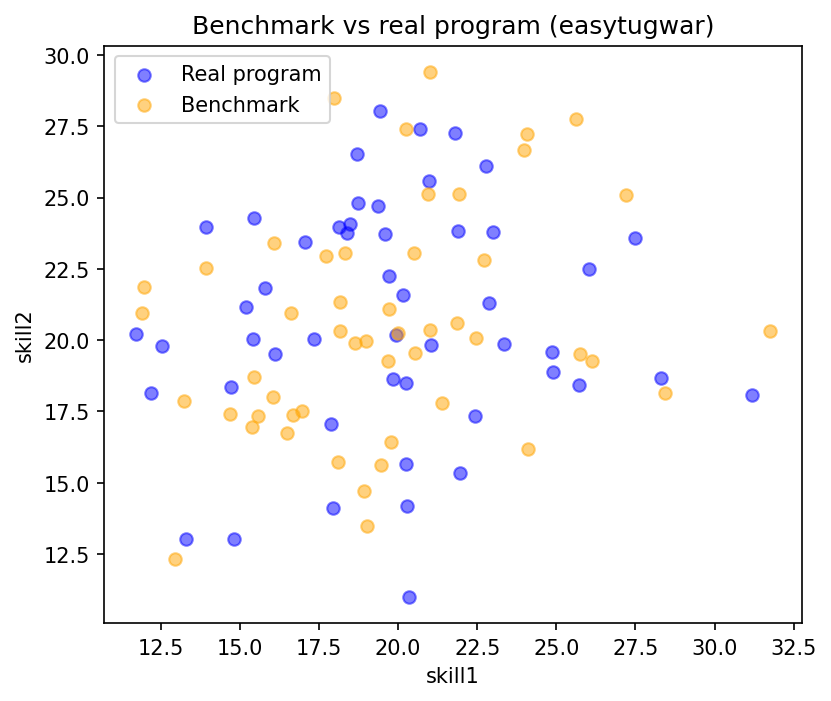

Values plotted in this chart, from the file beside it:
skill1, skill2
16.04, 18
27.19, 25.09
13.92, 22.53
12.95, 12.33
15.57, 17.35
14.68, 17.42
22.71, 22.82
18.17, 21.34
16.07, 23.4
11.97, 21.86
28.42, 18.13
21, 29.41
19.68, 19.26
20.54, 19.56
20.51, 23.04
26.11, 19.27
11.9, 20.97
17.72, 22.96
24.07, 27.24
18.65, 19.89
18.16, 20.32
22.48, 20.07
20, 20.25
19.79, 16.44
23.99, 26.67
17.98, 28.49
13.23, 17.87
18.91, 14.72
21.92, 25.13
21, 20.37
18.34, 23.04
20.24, 27.4
19.46, 15.62
21.4, 17.78
15.44, 18.71
25.62, 27.74
20.93, 25.12
18.1, 15.71
19.72, 21.09
31.75, 20.32
21.86, 20.59
19, 13.47
24.09, 16.18
19, 19.98
16.63, 20.94
16.69, 17.38
15.38, 16.97
16.49, 16.73
25.74, 19.51
16.97, 17.52
